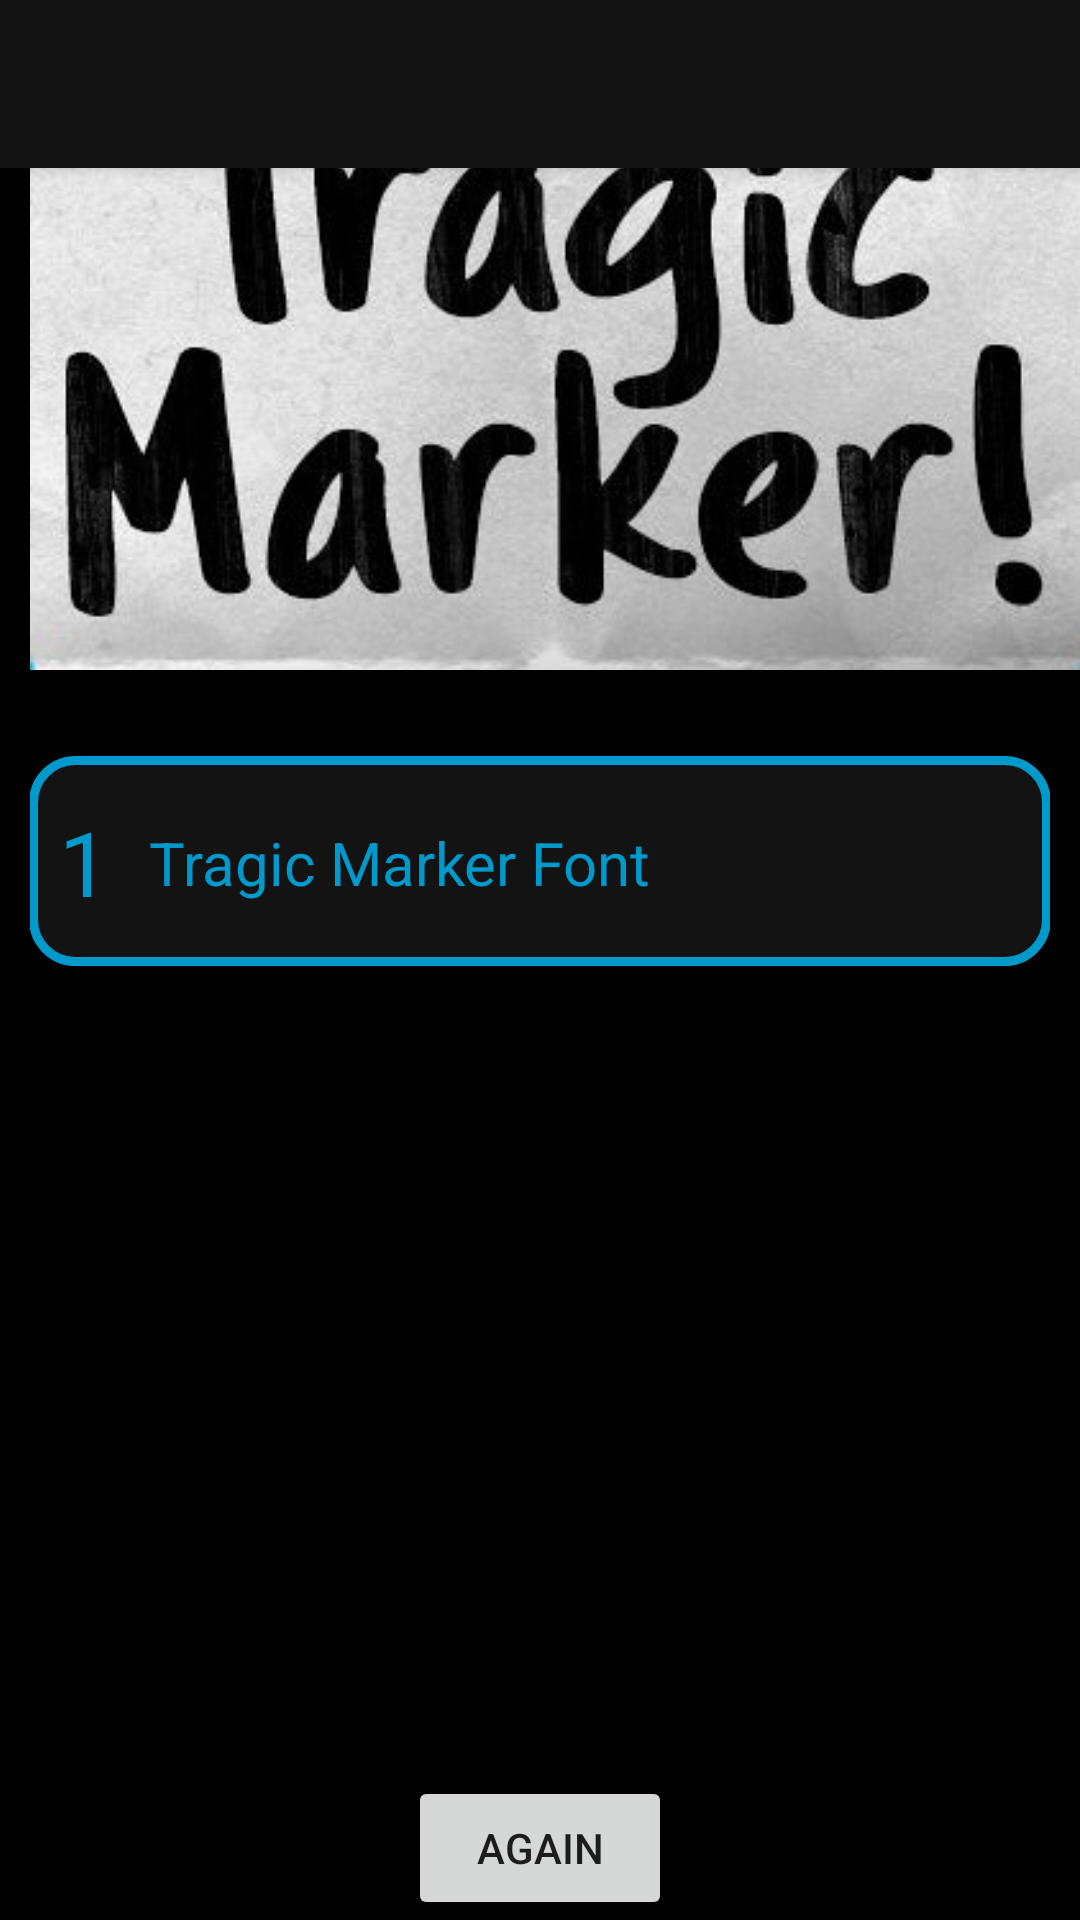

Reconstruct the res/layout file that produces this screen, plus the resources it refers to.
<!-- AndroidManifest.xml: application theme AppTheme -->
<!-- res/layout/activity_show_results.xml -->
<?xml version="1.0" encoding="utf-8"?>
<android.support.design.widget.CoordinatorLayout xmlns:android="http://schemas.android.com/apk/res/android"
    xmlns:app="http://schemas.android.com/apk/res-auto"
    xmlns:tools="http://schemas.android.com/tools"
    android:layout_width="match_parent"
    android:layout_height="match_parent"
    android:fitsSystemWindows="true"
    tools:context="com.example.dezzer.topazfontfinderint.ShowResults"
    android:background="@android:color/background_dark">

    <android.support.design.widget.AppBarLayout
        android:layout_width="match_parent"
        android:layout_height="wrap_content"
        android:theme="@style/AppTheme.AppBarOverlay">

        <android.support.v7.widget.Toolbar
            android:id="@+id/toolbar"
            android:layout_width="match_parent"
            android:layout_height="?attr/actionBarSize"
            android:background="?attr/colorPrimary"
            app:popupTheme="@style/AppTheme.PopupOverlay" />

    </android.support.design.widget.AppBarLayout>

    <ImageView
        android:layout_width="match_parent"
        android:layout_height="wrap_content"
        app:srcCompat="@drawable/edited_image"
        android:layout_alignParentTop="true"
        android:layout_alignParentLeft="true"
        android:layout_alignParentStart="true"
        android:layout_marginLeft="10dp"
        android:layout_marginStart="10dp"
        android:id="@+id/imageView5" />

    <include layout="@layout/content_show_results"
        android:layout_width="match_parent"
        android:layout_height="match_parent"

        android:layout_marginTop="240dp"
        android:layout_marginLeft="10dp"
        android:layout_marginStart="10dp"
        android:layout_marginRight="10dp"
        android:layout_marginEnd="10dp"/>

    <Button
        android:text="Again"
        android:layout_width="wrap_content"
        android:layout_height="wrap_content"
        android:id="@+id/button3"
        app:layout_anchorGravity="center_vertical|center_horizontal"
        android:layout_gravity="bottom|center_horizontal"
        android:onClick="go_to_actv" />

</android.support.design.widget.CoordinatorLayout>
<!-- res/layout/content_show_results.xml (included above) -->
<?xml version="1.0" encoding="utf-8"?>
<RelativeLayout xmlns:android="http://schemas.android.com/apk/res/android"
    xmlns:app="http://schemas.android.com/apk/res-auto"
    xmlns:tools="http://schemas.android.com/tools"
    android:id="@+id/content_show_results"
    android:layout_width="match_parent"
    android:layout_height="match_parent"
    android:paddingBottom="@dimen/activity_vertical_margin"
    android:paddingLeft="@dimen/activity_horizontal_margin"
    android:paddingRight="@dimen/activity_horizontal_margin"
    android:paddingTop="@dimen/activity_vertical_margin"
    app:layout_behavior="@string/appbar_scrolling_view_behavior"
    tools:context="com.example.dezzer.topazfontfinderint.ShowResults"
    tools:showIn="@layout/activity_show_results">

    <FrameLayout
        android:layout_width="match_parent"
        android:background="@drawable/button_shape"
        android:layout_alignParentTop="true"
        android:layout_marginTop="12dp"
        android:layout_height="70dp"
        tools:ignore="UselessParent">

        <TextView
            android:text="1"
            android:layout_width="wrap_content"
            android:layout_height="wrap_content"
            android:id="@+id/textView5"
            android:textSize="30sp"
            android:textColor="@android:color/holo_blue_dark"
            android:layout_marginTop="15dp"
            android:layout_marginLeft="10dp"
            android:layout_marginRight="10dp" />

        <TextView
            android:text="Tragic Marker Font"
            android:layout_width="wrap_content"
            android:layout_height="wrap_content"
            android:id="@+id/textView6"

            android:textSize="20sp"
            android:textColor="@android:color/holo_blue_dark"
            android:layout_marginStart="40dp"
            android:layout_marginRight="40dp"
            android:layout_marginTop="22dp" />
    </FrameLayout>
</RelativeLayout>
<!-- resources referenced by this layout -->
<resources>
  <!-- drawable button_shape (drawable) -->
  <?xml version="1.0" encoding="utf-8"?>
  <shape xmlns:android="http://schemas.android.com/apk/res/android" android:shape="rectangle" >
      <corners
          android:radius="14dp"
      />
      <solid
          android:color="@color/colorPrimaryDark"
      />
      <padding
          android:left="0dp"
          android:top="0dp"
          android:right="0dp"
          android:bottom="0dp"
      />
      <size
          android:width="270dp"
          android:height="60dp"
      />
      <stroke
          android:width="3dp"
          android:color="@android:color/holo_blue_dark"
      />
  </shape>
  <!-- drawable edited_image: jpg bitmap (drawable, 58640 bytes) -->
  <style name="AppTheme.AppBarOverlay" parent="ThemeOverlay.AppCompat.Dark.ActionBar" />
  <style name="AppTheme.PopupOverlay" parent="ThemeOverlay.AppCompat.Light" />
  <style name="AppTheme" parent="Theme.AppCompat.Light.DarkActionBar">
          
          <item name="colorPrimary">@color/colorPrimaryDark</item>
          <item name="colorPrimaryDark">@color/colorPrimaryDark</item>
          <item name="colorAccent">@android:color/holo_blue_dark</item>
      </style>
  <color name="colorPrimaryDark">#131313</color>
</resources>
